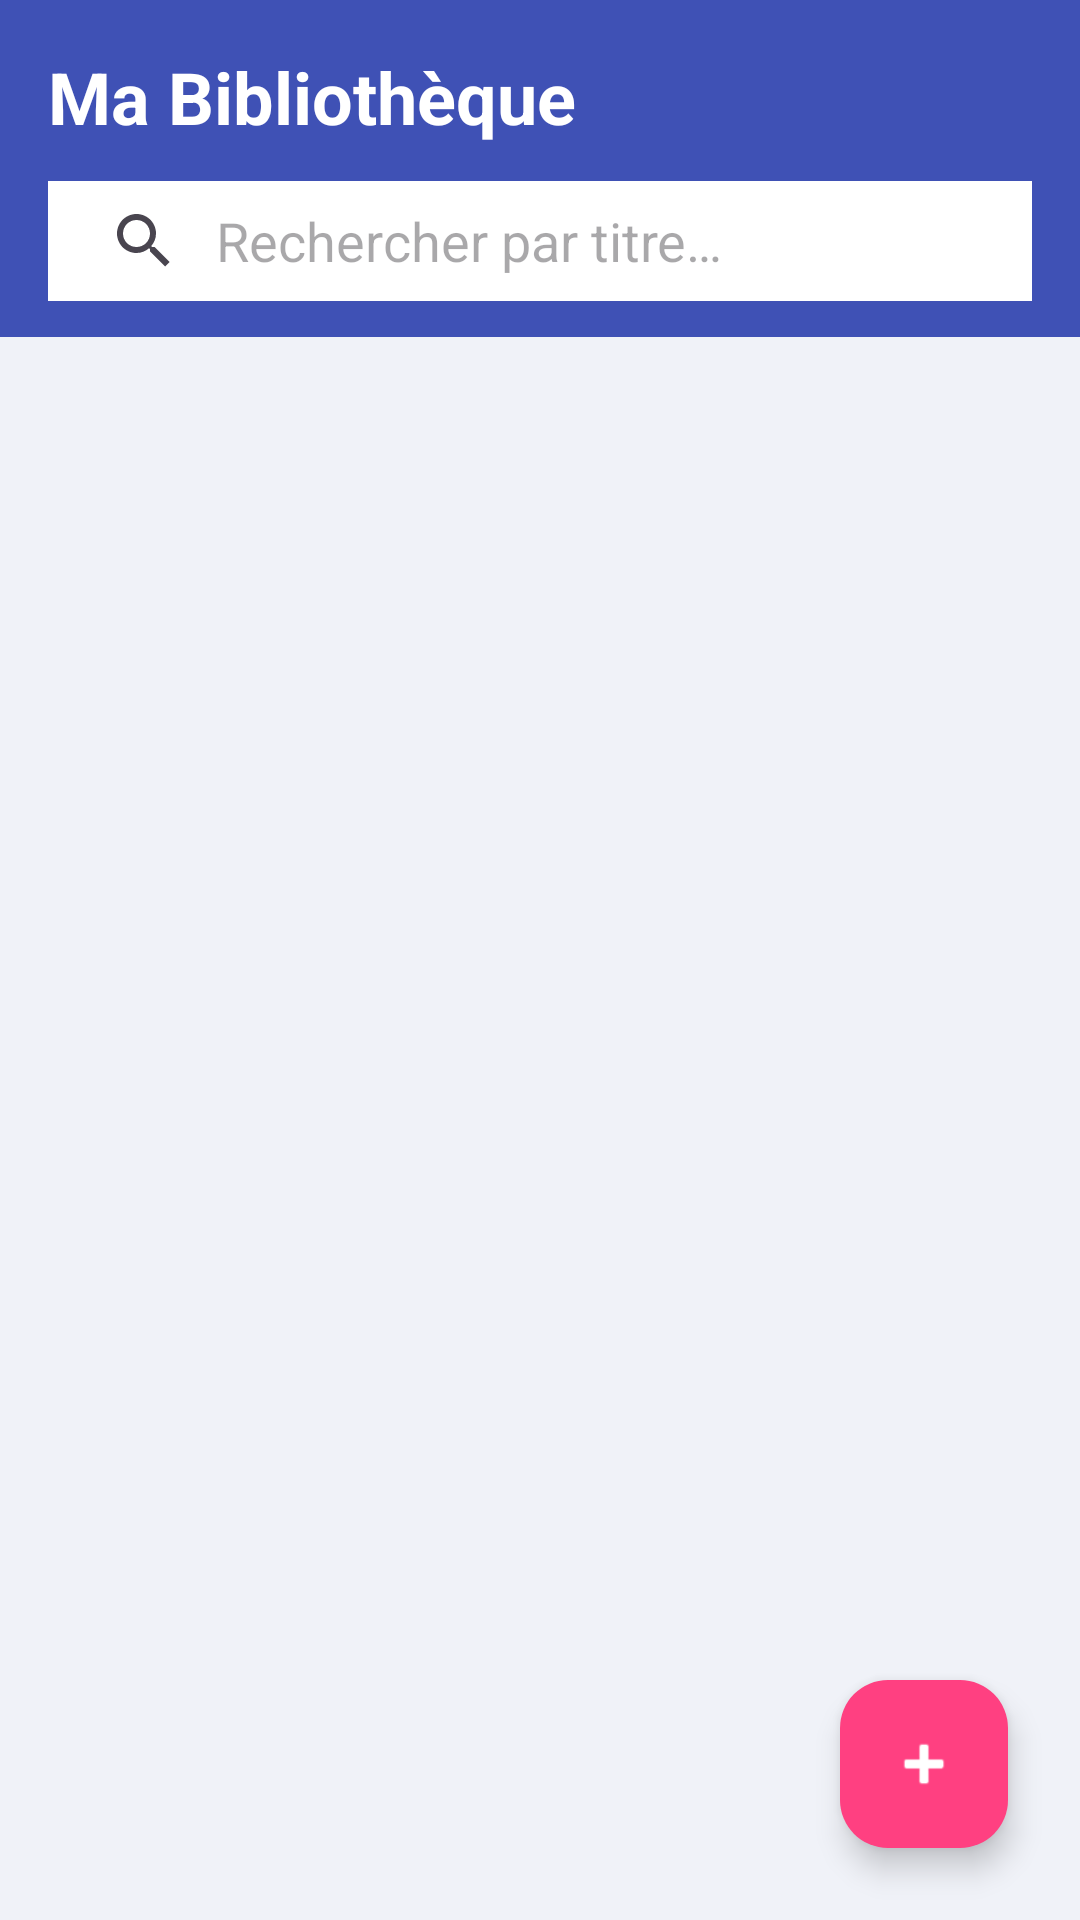

Produce the Android XML layout that renders to this screen, including the resource entries it uses.
<!-- AndroidManifest.xml: application theme Theme.BibliothequeApp -->
<!-- res/layout/activity_main.xml -->
<?xml version="1.0" encoding="utf-8"?>
<androidx.coordinatorlayout.widget.CoordinatorLayout
    xmlns:android="http://schemas.android.com/apk/res/android"
    xmlns:app="http://schemas.android.com/apk/res-auto"
    android:layout_width="match_parent"
    android:layout_height="match_parent"
    android:background="@color/background">

    
    <com.google.android.material.appbar.AppBarLayout
        android:id="@+id/appBarLayout"
        android:layout_width="match_parent"
        android:layout_height="wrap_content"
        android:background="@color/primary"
        app:elevation="4dp">

        <LinearLayout
            android:layout_width="match_parent"
            android:layout_height="wrap_content"
            android:orientation="vertical"
            android:paddingStart="16dp"
            android:paddingEnd="16dp"
            android:paddingTop="16dp"
            android:paddingBottom="12dp">

            
            <TextView
                android:id="@+id/tvTitreEcran"
                android:layout_width="wrap_content"
                android:layout_height="wrap_content"
                android:text="@string/title_book_list"
                android:textSize="24sp"
                android:textStyle="bold"
                android:textColor="@color/white"
                android:layout_marginBottom="12dp" />

            
            <androidx.appcompat.widget.SearchView
                android:id="@+id/searchView"
                android:layout_width="match_parent"
                android:layout_height="40dp"
                android:background="#FFFFFF"
                app:queryHint="@string/search_hint"
                app:iconifiedByDefault="false"
                app:queryBackground="@null" />

        </LinearLayout>
    </com.google.android.material.appbar.AppBarLayout>

    
    <androidx.constraintlayout.widget.ConstraintLayout
        android:layout_width="match_parent"
        android:layout_height="match_parent"
        app:layout_behavior="@string/appbar_scrolling_view_behavior">

        
        <androidx.recyclerview.widget.RecyclerView
            android:id="@+id/recyclerViewLivres"
            android:layout_width="0dp"
            android:layout_height="0dp"
            android:layout_marginTop="8dp"
            android:layout_marginStart="8dp"
            android:layout_marginEnd="8dp"
            android:layout_marginBottom="8dp"
            app:layout_constraintTop_toTopOf="parent"
            app:layout_constraintBottom_toBottomOf="parent"
            app:layout_constraintStart_toStartOf="parent"
            app:layout_constraintEnd_toEndOf="parent" />

        
        <LinearLayout
            android:id="@+id/layoutEmptyState"
            android:layout_width="wrap_content"
            android:layout_height="wrap_content"
            android:orientation="vertical"
            android:gravity="center"
            android:visibility="gone"
            app:layout_constraintTop_toTopOf="parent"
            app:layout_constraintBottom_toBottomOf="parent"
            app:layout_constraintStart_toStartOf="parent"
            app:layout_constraintEnd_toEndOf="parent">

            <ImageView
                android:layout_width="96dp"
                android:layout_height="96dp"
                android:src="@drawable/ic_empty_library"
                android:contentDescription="@null"
                android:layout_marginBottom="16dp" />

            <TextView
                android:layout_width="wrap_content"
                android:layout_height="wrap_content"
                android:text="@string/empty_list_message"
                android:textSize="16sp"
                android:textColor="@color/text_secondary"
                android:gravity="center"
                android:lineSpacingMultiplier="1.4"
                android:paddingStart="32dp"
                android:paddingEnd="32dp" />

        </LinearLayout>

    </androidx.constraintlayout.widget.ConstraintLayout>

    
    <com.google.android.material.floatingactionbutton.FloatingActionButton
        android:id="@+id/fabAjouterLivre"
        android:layout_width="wrap_content"
        android:layout_height="wrap_content"
        android:contentDescription="@string/fab_add_book"
        android:layout_gravity="bottom|end"
        android:layout_margin="24dp"
        app:srcCompat="@android:drawable/ic_input_add"
        app:backgroundTint="@color/accent"
        app:tint="@color/white" />

</androidx.coordinatorlayout.widget.CoordinatorLayout>
<!-- resources referenced by this layout -->
<resources>
  <color name="accent">#FF4081</color>
  <color name="background">#F0F2F8</color>
  <color name="primary">#3F51B5</color>
  <color name="text_secondary">#5C6BC0</color>
  <color name="white">#FFFFFF</color>
  <!-- drawable ic_empty_library (drawable) -->
  <vector xmlns:android="http://schemas.android.com/apk/res/android"
      android:width="96dp"
      android:height="96dp"
      android:viewportWidth="24"
      android:viewportHeight="24">
      
      <path
          android:fillColor="@color/empty_icon"
          android:pathData="M21,5C19.89,4.65 18.67,4.5 17.5,4.5C15.55,4.5 13.45,4.9 12,6C10.55,4.9 8.45,4.5 6.5,4.5C4.55,4.5 2.45,4.9 1,6V20.65C1,20.9 1.25,21.15 1.5,21.15C1.6,21.15 1.65,21.1 1.75,21.1C3.1,20.45 5.05,20 6.5,20C8.45,20 10.55,20.4 12,21.5C13.35,20.65 15.8,20 17.5,20C19.15,20 20.85,20.3 22.25,21.1C22.35,21.15 22.4,21.15 22.5,21.15C22.75,21.15 23,20.9 23,20.65V6C22.4,5.55 21.75,5.25 21,5ZM21,18.5C19.9,18.15 18.7,18 17.5,18C15.8,18 13.35,18.65 12,19.5V8C13.35,7.15 15.8,6.5 17.5,6.5C18.7,6.5 19.9,6.65 21,7V18.5Z"/>
  </vector>
  <string name="empty_list_message">Aucun livre dans la bibliothèque.\nAppuyez sur + pour en ajouter un.</string>
  <string name="fab_add_book">Ajouter un livre</string>
  <string name="search_hint">Rechercher par titre…</string>
  <string name="title_book_list">Ma Bibliothèque</string>
  <style name="Theme.BibliothequeApp" parent="Base.Theme.BibliothequeApp" />
  <color name="empty_icon">#C5CAE9</color>
  <style name="Base.Theme.BibliothequeApp" parent="Theme.Material3.DayNight.NoActionBar">
          
          <item name="colorPrimary">@color/primary</item>
      </style>
</resources>
